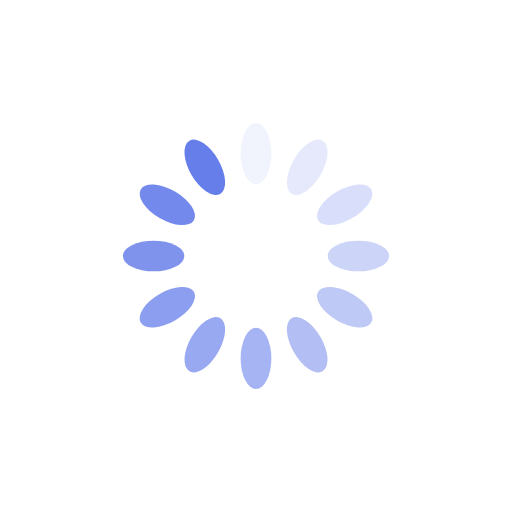
t = 0.00 s
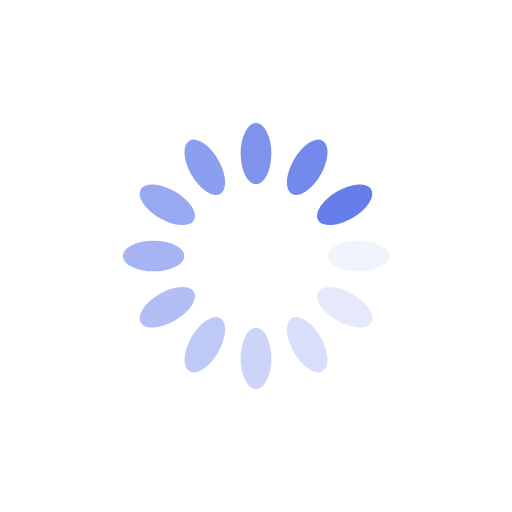
t = 0.25 s
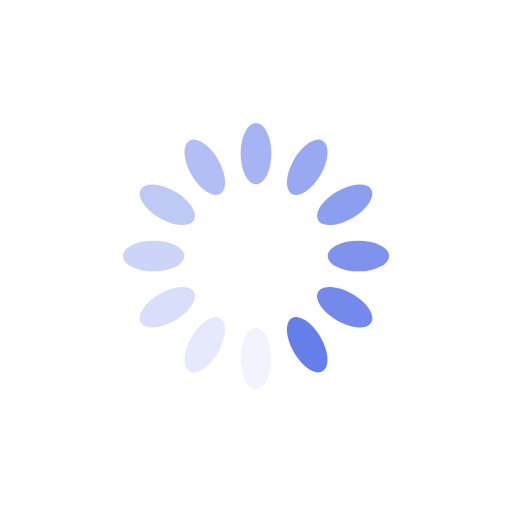
t = 0.50 s
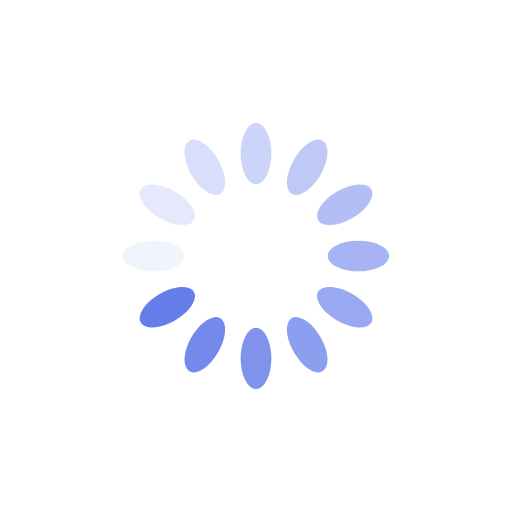
t = 0.75 s

The animated SVG that drew these frames (rendered in a browser with its animation timeline set to each time). Animation: 12 SMIL elements (animate=12); one cycle of 1.00 s, repeats indefinitely.

<svg xmlns="http://www.w3.org/2000/svg" xmlns:xlink="http://www.w3.org/1999/xlink" style="margin:auto;background:0 0;display:block;shape-rendering:auto" width="200" height="200" preserveAspectRatio="xMidYMid" viewBox="0 0 100 100"><g transform="rotate(0 50 50)"><rect width="6" height="12" x="47" y="24" fill="#667eea" rx="3" ry="6"><animate attributeName="opacity" begin="-0.9166666666666666s" dur="1s" keyTimes="0;1" repeatCount="indefinite" values="1;0"/></rect></g><g transform="rotate(30 50 50)"><rect width="6" height="12" x="47" y="24" fill="#667eea" rx="3" ry="6"><animate attributeName="opacity" begin="-0.8333333333333334s" dur="1s" keyTimes="0;1" repeatCount="indefinite" values="1;0"/></rect></g><g transform="rotate(60 50 50)"><rect width="6" height="12" x="47" y="24" fill="#667eea" rx="3" ry="6"><animate attributeName="opacity" begin="-0.75s" dur="1s" keyTimes="0;1" repeatCount="indefinite" values="1;0"/></rect></g><g transform="rotate(90 50 50)"><rect width="6" height="12" x="47" y="24" fill="#667eea" rx="3" ry="6"><animate attributeName="opacity" begin="-0.6666666666666666s" dur="1s" keyTimes="0;1" repeatCount="indefinite" values="1;0"/></rect></g><g transform="rotate(120 50 50)"><rect width="6" height="12" x="47" y="24" fill="#667eea" rx="3" ry="6"><animate attributeName="opacity" begin="-0.5833333333333334s" dur="1s" keyTimes="0;1" repeatCount="indefinite" values="1;0"/></rect></g><g transform="rotate(150 50 50)"><rect width="6" height="12" x="47" y="24" fill="#667eea" rx="3" ry="6"><animate attributeName="opacity" begin="-0.5s" dur="1s" keyTimes="0;1" repeatCount="indefinite" values="1;0"/></rect></g><g transform="rotate(180 50 50)"><rect width="6" height="12" x="47" y="24" fill="#667eea" rx="3" ry="6"><animate attributeName="opacity" begin="-0.4166666666666667s" dur="1s" keyTimes="0;1" repeatCount="indefinite" values="1;0"/></rect></g><g transform="rotate(210 50 50)"><rect width="6" height="12" x="47" y="24" fill="#667eea" rx="3" ry="6"><animate attributeName="opacity" begin="-0.3333333333333333s" dur="1s" keyTimes="0;1" repeatCount="indefinite" values="1;0"/></rect></g><g transform="rotate(240 50 50)"><rect width="6" height="12" x="47" y="24" fill="#667eea" rx="3" ry="6"><animate attributeName="opacity" begin="-0.25s" dur="1s" keyTimes="0;1" repeatCount="indefinite" values="1;0"/></rect></g><g transform="rotate(270 50 50)"><rect width="6" height="12" x="47" y="24" fill="#667eea" rx="3" ry="6"><animate attributeName="opacity" begin="-0.16666666666666666s" dur="1s" keyTimes="0;1" repeatCount="indefinite" values="1;0"/></rect></g><g transform="rotate(300 50 50)"><rect width="6" height="12" x="47" y="24" fill="#667eea" rx="3" ry="6"><animate attributeName="opacity" begin="-0.08333333333333333s" dur="1s" keyTimes="0;1" repeatCount="indefinite" values="1;0"/></rect></g><g transform="rotate(330 50 50)"><rect width="6" height="12" x="47" y="24" fill="#667eea" rx="3" ry="6"><animate attributeName="opacity" begin="0s" dur="1s" keyTimes="0;1" repeatCount="indefinite" values="1;0"/></rect></g></svg>